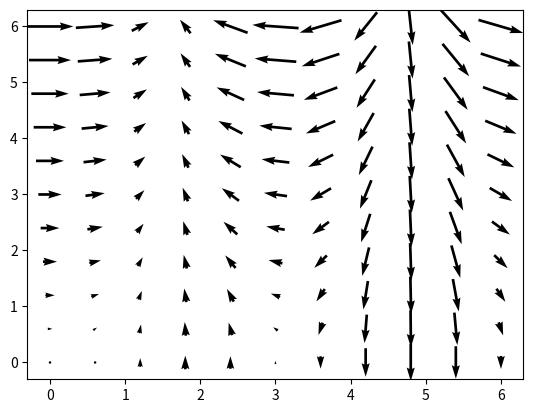

Reproduce this figure in Python.
# -*- coding: utf-8 -*-
"""
Created on Mon Oct 15 10:36:07 2018

[redacted]
"""

import numpy as np
import matplotlib.pyplot as plt

plt.close('all')
X, Y = np.meshgrid(np.arange(0, 2 * np.pi, .2), np.arange(0, 2 * np.pi, .2))

V_x = np.cos(X)*Y
V_y = np.sin(X)*X

fig1, ax1 = plt.subplots()
Q = ax1.quiver(X[::3, ::3], Y[::3, ::3], V_x[::3, ::3], V_y[::3, ::3], pivot='mid')